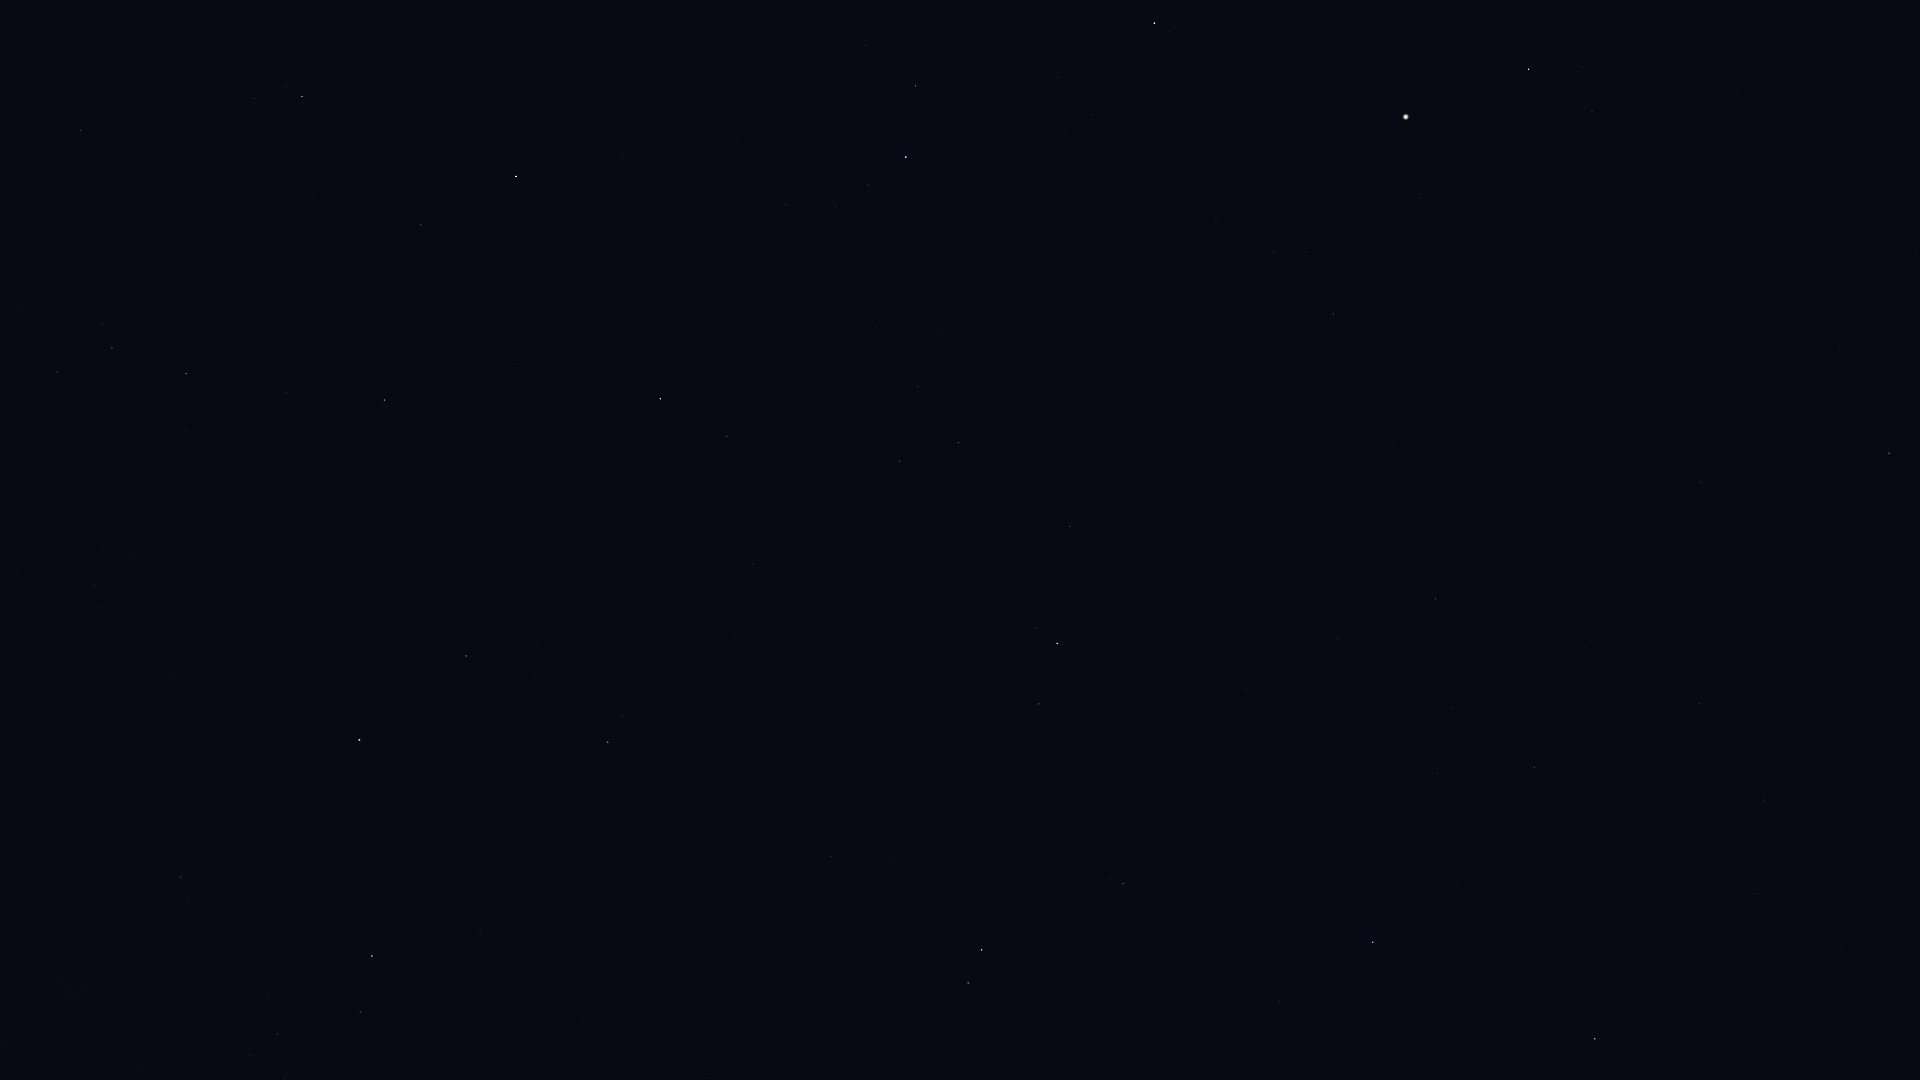

Data behind this chart, as committed beside it:
Star_ID, Name, X, Y
66249, Heze, 1889, 453
67459, HIP 67459, 1592, 112
67927, Muphrid, 1529, 69
68520, HIP 68520, 1701, 482
69427, Kang, 1764, 800
69673, Arcturus, 1406, 117
69701, Syrma, 1699, 704
69974, Khambalia, 1759, 893
70755, Elgafar, 1586, 646
71795, HIP 71795, 1333, 314
72105, Izar, 1155, 23
72220, HIP 72220, 1436, 599
72339, Mönch, 1451, 653
72622, Zubenelgenubi, 1595, 1039
72845, Arcalís, 1215, 246
74785, Zubeneschamali, 1373, 942
75695, Nusakan, 916, 86
76127, HIP 76127, 866, 46
76267, Alphecca, 906, 157
76952, HIP 76952, 869, 185
77070, Unukalhai, 1057, 643
77450, Gudja, 918, 386
77512, HIP 77512, 835, 206
77516, HIP 77516, 1123, 883
78159, HIP 78159, 786, 204
78493, HIP 78493, 737, 143
79043, Marsic, 822, 455
79219, Kamuy, 722, 234
79593, Yed Prior, 982, 950
79882, Yed Posterior, 968, 983
80463, Cujam, 753, 563
80816, Kornephoros, 660, 399
80883, Marfik, 831, 857
81022, Rosalíadecastro, 819, 859
82651, Mahsati, 609, 672
83000, HIP 83000, 608, 742
83207, HIP 83207, 421, 225
84345, Rasalgethi, 466, 656
84379, Sarin, 385, 400
84380, HIP 84380, 302, 97
84606, HIP 84606, 285, 87
85112, HIP 85112, 255, 99
85693, Maasym, 287, 393
86032, Rasalhague, 360, 740
86742, Cebalrai, 372, 956
86974, HIP 86974, 186, 374
87808, HIP 87808, 81, 130
87933, HIP 87933, 112, 348
88794, HIP 88794, 57, 372
